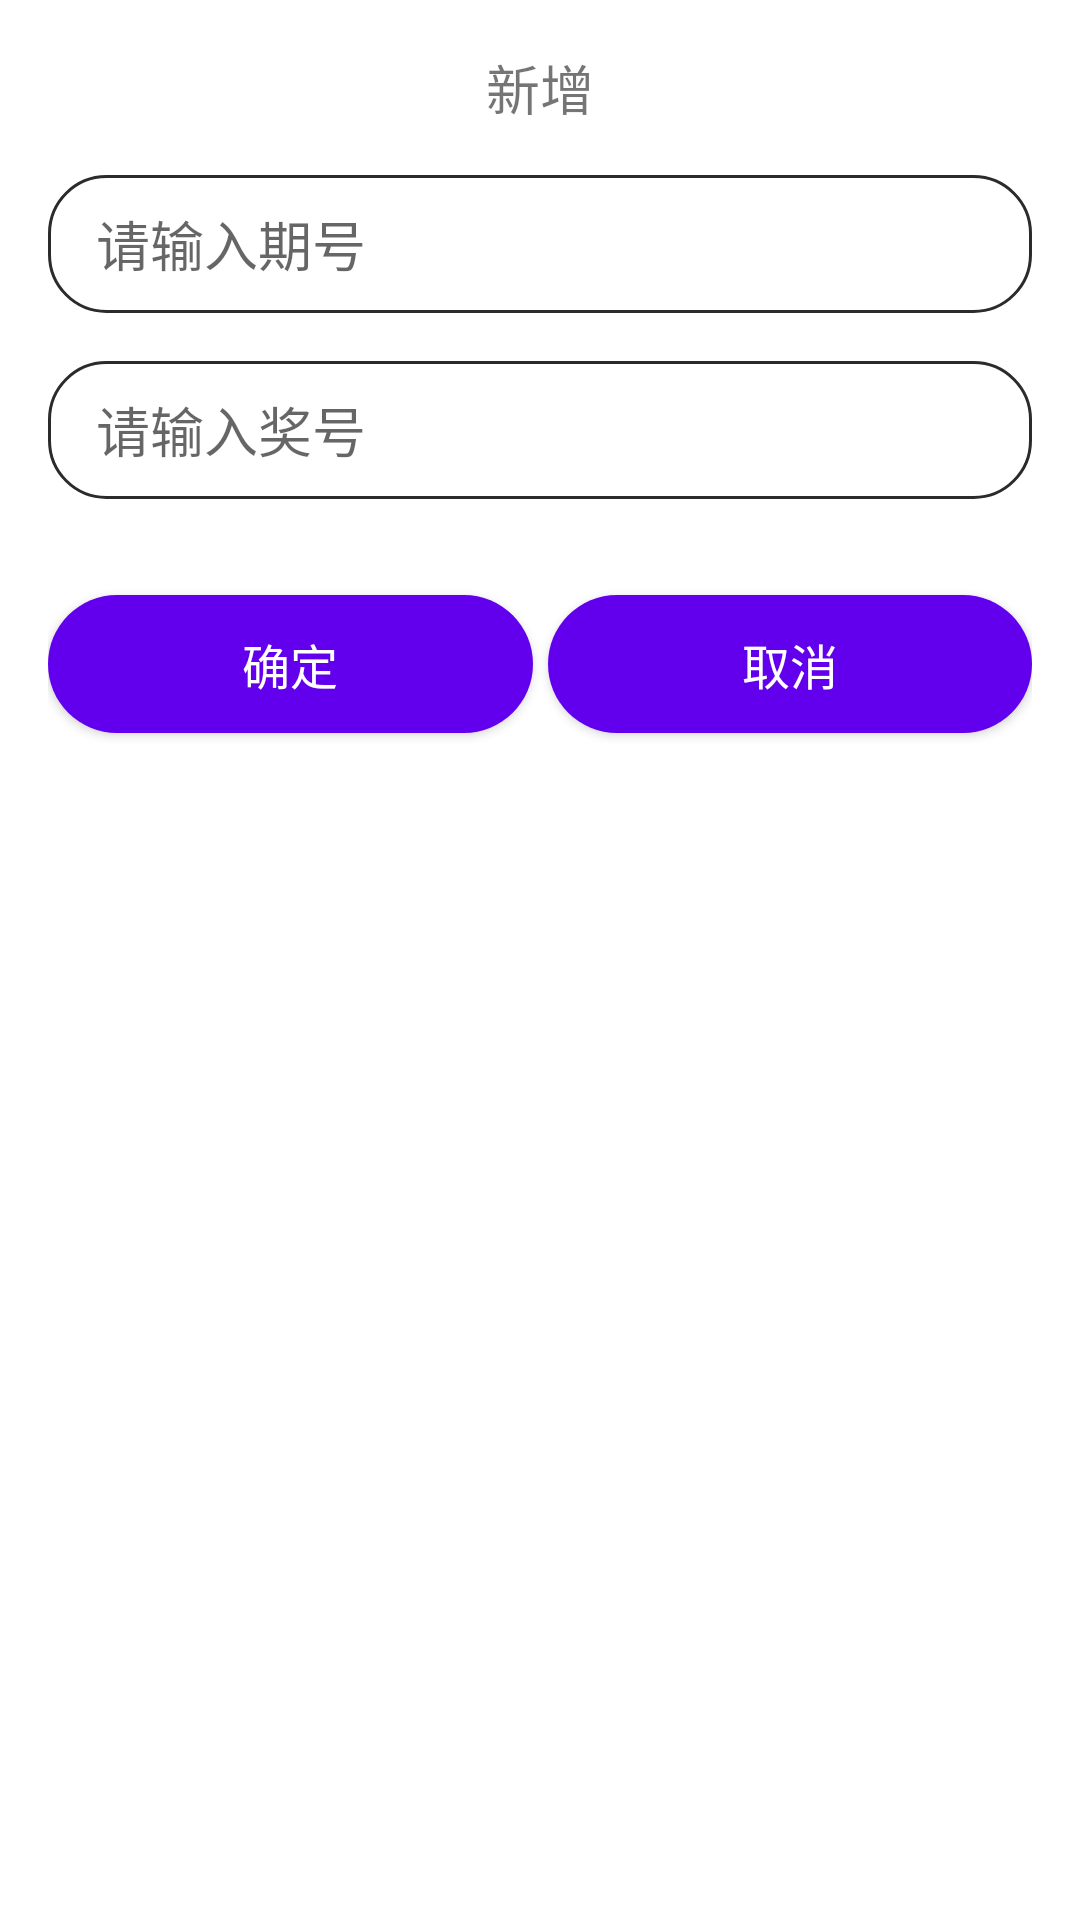

Write the Android layout XML for this screen, with the resource values it uses.
<!-- AndroidManifest.xml: application theme Theme.AnApp3D -->
<!-- res/layout/dialog_add_edit_award.xml -->
<?xml version="1.0" encoding="utf-8"?>
<androidx.constraintlayout.widget.ConstraintLayout xmlns:android="http://schemas.android.com/apk/res/android"
    xmlns:app="http://schemas.android.com/apk/res-auto"
    android:layout_width="match_parent"
    android:layout_height="wrap_content"
    android:background="@drawable/shape_corner_dialog"
    android:padding="@dimen/block_margin_middle">

    <TextView
        android:id="@+id/tvTitle"
        android:layout_width="wrap_content"
        android:layout_height="wrap_content"
        app:layout_constraintStart_toStartOf="parent"
        app:layout_constraintEnd_toEndOf="parent"
        app:layout_constraintTop_toTopOf="parent"
        android:textSize="@dimen/font_size_middle"
        android:text="新增"/>


    <EditText
        android:id="@+id/etIssueNo"
        android:layout_width="match_parent"
        android:layout_height="@dimen/block_height_xsmall"
        android:paddingStart="@dimen/block_margin_middle"
        app:layout_constraintStart_toStartOf="parent"
        app:layout_constraintTop_toBottomOf="@id/tvTitle"
        android:layout_marginTop="@dimen/block_margin_middle"
        android:hint="请输入期号"
        android:background="@drawable/shape_corner_edit"
        android:inputType="phone"
        android:selectAllOnFocus="true" />

    <EditText
        android:id="@+id/etAwardNo"
        android:layout_width="match_parent"
        android:layout_height="@dimen/block_height_xsmall"
        android:paddingStart="@dimen/block_margin_middle"
        app:layout_constraintStart_toStartOf="parent"
        app:layout_constraintTop_toBottomOf="@id/etIssueNo"
        android:layout_marginTop="@dimen/block_margin_middle"
        android:hint="请输入奖号"
        android:background="@drawable/shape_corner_edit"
        android:inputType="phone"
        android:selectAllOnFocus="true" />

    <Button
        android:id="@+id/btnOK"
        android:layout_width="0dp"
        app:layout_constraintHorizontal_weight="1"
        android:layout_height="@dimen/block_height_xsmall"
        app:layout_constraintStart_toStartOf="parent"
        app:layout_constraintEnd_toStartOf="@id/btnCancle"
        app:layout_constraintTop_toBottomOf="@id/etAwardNo"
        android:layout_gravity="start"
        android:layout_marginTop="@dimen/block_margin_large"
        android:textColor="@color/white"
        android:textSize="@dimen/font_size_xmiddle"
        android:text="确定"
        android:background="@drawable/shape_corner_btn"/>

    <Button
        android:id="@+id/btnCancle"
        android:layout_width="0dp"
        app:layout_constraintHorizontal_weight="1"
        android:layout_marginStart="@dimen/block_margin_xsmall"
        android:layout_height="@dimen/block_height_xsmall"
        app:layout_constraintStart_toEndOf="@id/btnOK"
        app:layout_constraintEnd_toEndOf="parent"
        app:layout_constraintTop_toBottomOf="@id/etAwardNo"
        android:layout_gravity="start"
        android:layout_marginTop="@dimen/block_margin_large"
        android:textColor="@color/white"
        android:textSize="@dimen/font_size_xmiddle"
        android:text="取消"
        android:background="@drawable/shape_corner_btn"/>

</androidx.constraintlayout.widget.ConstraintLayout>
<!-- resources referenced by this layout -->
<resources>
  <color name="white">#FFFFFFFF</color>
  <dimen name="block_height_xsmall">46dp</dimen>
  <dimen name="block_margin_large">32dp</dimen>
  <dimen name="block_margin_middle">16dp</dimen>
  <dimen name="block_margin_xsmall">5dp</dimen>
  <dimen name="font_size_middle">18sp</dimen>
  <dimen name="font_size_xmiddle">16sp</dimen>
  <!-- drawable shape_corner_btn (drawable) -->
  <?xml version="1.0" encoding="utf-8"?>
  <shape
      xmlns:android="http://schemas.android.com/apk/res/android"
      android:shape="rectangle">
  
      
      <corners android:radius="23dp"/>
  
      
      <solid android:color="@color/purple_500"/>
  
  </shape>
  <!-- drawable shape_corner_dialog (drawable) -->
  <?xml version="1.0" encoding="utf-8"?>
  <layer-list xmlns:android="http://schemas.android.com/apk/res/android">
  <item> 
      <shape>
          
          <corners
              android:topLeftRadius="19dp"
              android:topRightRadius="19dp"
              android:bottomLeftRadius="19dp"
              android:bottomRightRadius="19dp"/>
           填充色
          <solid android:color="@color/white"/>
  
          
          <stroke android:color="@color/white"
                  android:width="1dp"/>
      </shape>
  </item>
  </layer-list>
  <!-- drawable shape_corner_edit (drawable) -->
  <?xml version="1.0" encoding="utf-8"?>
  <layer-list xmlns:android="http://schemas.android.com/apk/res/android">
  <item> 
      <shape>
          
          <corners
              android:topLeftRadius="19dp"
              android:topRightRadius="19dp"
              android:bottomLeftRadius="19dp"
              android:bottomRightRadius="19dp"/>
           填充色
          <solid android:color="@color/white"/>
  
          
          <stroke android:color="@color/colorLoad"
                  android:width="1dp"/>
      </shape>
  </item>
  </layer-list>
  <style name="Theme.AnApp3D" parent="Theme.MaterialComponents.DayNight.NoActionBar">
          
          <item name="colorPrimary">@color/purple_500</item>
          <item name="colorPrimaryVariant">@color/purple_700</item>
          <item name="colorOnPrimary">@color/white</item>
          
          <item name="colorSecondary">@color/teal_200</item>
          <item name="colorSecondaryVariant">@color/teal_700</item>
          <item name="colorOnSecondary">@color/black</item>
          
          <item name="android:statusBarColor" tools:targetApi="l">?attr/colorPrimaryVariant</item>
          
      </style>
  <color name="purple_500">#FF6200EE</color>
  <color name="colorLoad">#2B2B2B</color>
  <color name="purple_700">#FF3700B3</color>
  <color name="teal_200">#FF03DAC5</color>
  <color name="teal_700">#FF018786</color>
  <color name="black">#FF000000</color>
</resources>
